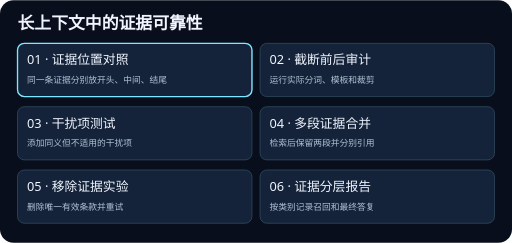
t = 0.00 s
t = 1.88 s: frame unchanged from t = 0.00 s, image omitted
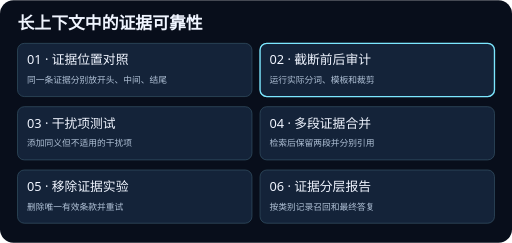
t = 3.13 s
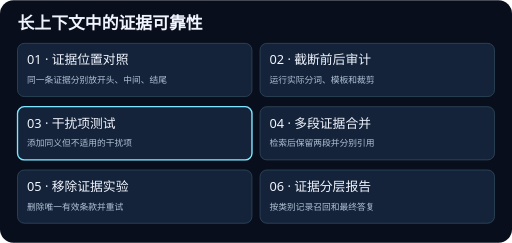
t = 5.00 s
t = 6.88 s: frame unchanged from t = 5.00 s, image omitted
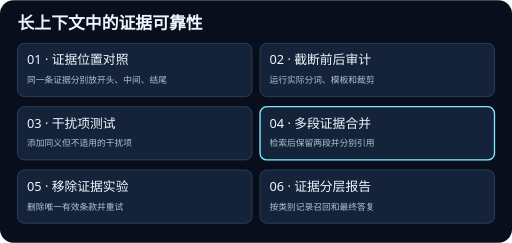
t = 8.13 s

The animated SVG that drew these frames (rendered in a browser with its animation timeline set to each time). Animation: 6 SMIL elements (animate=6); frames cover the first 8.12 s, repeats indefinitely.

<svg xmlns="http://www.w3.org/2000/svg" viewBox="0 0 760 360" width="760" height="360" role="img">
<title>长上下文中的证据可靠性</title>
<rect width="760" height="360" rx="20" fill="#080e1b"/>
<g font-family="system-ui, sans-serif">
<text x="26" y="43" fill="#f0f5ff" font-size="25" font-weight="700">长上下文中的证据可靠性</text>
<rect x="26" y="64" width="348" height="79" rx="10" fill="#142339" stroke="#365467"/>
<rect x="26" y="64" width="348" height="79" rx="10" fill="none" stroke="#7ce7ff" stroke-width="2" opacity="0"><animate attributeName="opacity" values="1;0;0;0;0;0;1" keyTimes="0;0.166667;0.333333;0.5;0.666667;0.833333;1" calcMode="discrete" dur="15s" repeatCount="indefinite"/></rect>
<text x="40" y="95" fill="#f0f5ff" font-size="19">01 · 证据位置对照</text>
<text x="40" y="123" fill="#b1c2d7" font-size="13">同一条证据分别放开头、中间、结尾</text>
<rect x="386" y="64" width="348" height="79" rx="10" fill="#142339" stroke="#365467"/>
<rect x="386" y="64" width="348" height="79" rx="10" fill="none" stroke="#7ce7ff" stroke-width="2" opacity="0"><animate attributeName="opacity" values="0;1;0;0;0;0;0" keyTimes="0;0.166667;0.333333;0.5;0.666667;0.833333;1" calcMode="discrete" dur="15s" repeatCount="indefinite"/></rect>
<text x="400" y="95" fill="#f0f5ff" font-size="19">02 · 截断前后审计</text>
<text x="400" y="123" fill="#b1c2d7" font-size="13">运行实际分词、模板和裁剪</text>
<rect x="26" y="158" width="348" height="79" rx="10" fill="#142339" stroke="#365467"/>
<rect x="26" y="158" width="348" height="79" rx="10" fill="none" stroke="#7ce7ff" stroke-width="2" opacity="0"><animate attributeName="opacity" values="0;0;1;0;0;0;0" keyTimes="0;0.166667;0.333333;0.5;0.666667;0.833333;1" calcMode="discrete" dur="15s" repeatCount="indefinite"/></rect>
<text x="40" y="189" fill="#f0f5ff" font-size="19">03 · 干扰项测试</text>
<text x="40" y="217" fill="#b1c2d7" font-size="13">添加同义但不适用的干扰项</text>
<rect x="386" y="158" width="348" height="79" rx="10" fill="#142339" stroke="#365467"/>
<rect x="386" y="158" width="348" height="79" rx="10" fill="none" stroke="#7ce7ff" stroke-width="2" opacity="0"><animate attributeName="opacity" values="0;0;0;1;0;0;0" keyTimes="0;0.166667;0.333333;0.5;0.666667;0.833333;1" calcMode="discrete" dur="15s" repeatCount="indefinite"/></rect>
<text x="400" y="189" fill="#f0f5ff" font-size="19">04 · 多段证据合并</text>
<text x="400" y="217" fill="#b1c2d7" font-size="13">检索后保留两段并分别引用</text>
<rect x="26" y="252" width="348" height="79" rx="10" fill="#142339" stroke="#365467"/>
<rect x="26" y="252" width="348" height="79" rx="10" fill="none" stroke="#7ce7ff" stroke-width="2" opacity="0"><animate attributeName="opacity" values="0;0;0;0;1;0;0" keyTimes="0;0.166667;0.333333;0.5;0.666667;0.833333;1" calcMode="discrete" dur="15s" repeatCount="indefinite"/></rect>
<text x="40" y="283" fill="#f0f5ff" font-size="19">05 · 移除证据实验</text>
<text x="40" y="311" fill="#b1c2d7" font-size="13">删除唯一有效条款并重试</text>
<rect x="386" y="252" width="348" height="79" rx="10" fill="#142339" stroke="#365467"/>
<rect x="386" y="252" width="348" height="79" rx="10" fill="none" stroke="#7ce7ff" stroke-width="2" opacity="0"><animate attributeName="opacity" values="0;0;0;0;0;1;0" keyTimes="0;0.166667;0.333333;0.5;0.666667;0.833333;1" calcMode="discrete" dur="15s" repeatCount="indefinite"/></rect>
<text x="400" y="283" fill="#f0f5ff" font-size="19">06 · 证据分层报告</text>
<text x="400" y="311" fill="#b1c2d7" font-size="13">按类别记录召回和最终答复</text>
</g>
</svg>
